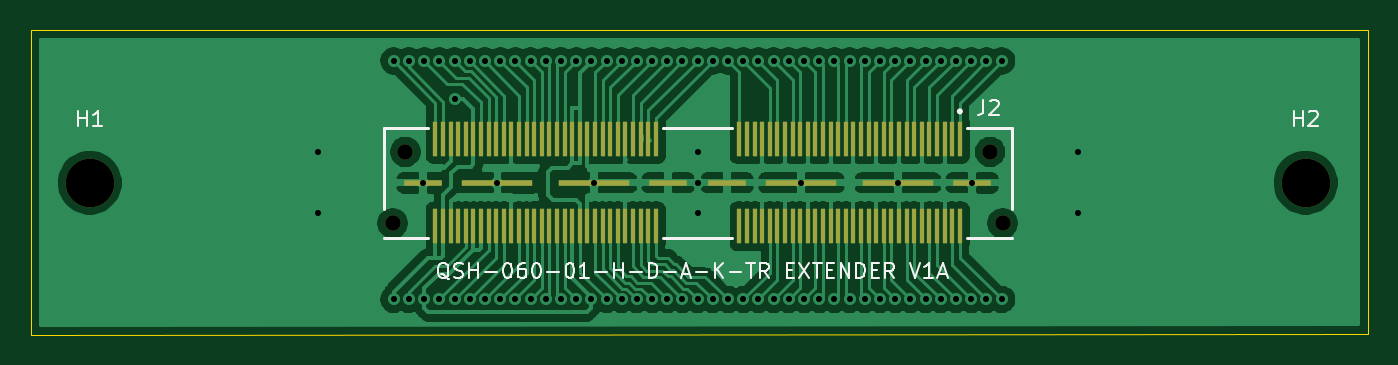
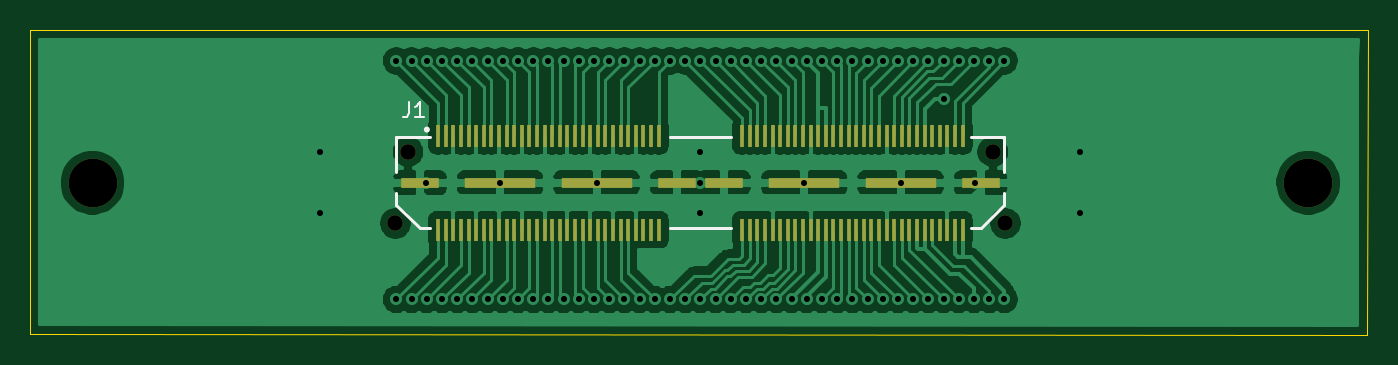
Circuit board: 8 layer files. Board 88.0 x 20.0 mm.
- bottom_copper: AETINA_AN810_120_PIN_CONNECTOR-EXTENDER-B_Cu.gbr (132103 bytes)
- bottom_mask: AETINA_AN810_120_PIN_CONNECTOR-EXTENDER-B_Mask.gbr (4197 bytes)
- bottom_silk: AETINA_AN810_120_PIN_CONNECTOR-EXTENDER-B_SilkS.gbr (1620 bytes)
- outline: AETINA_AN810_120_PIN_CONNECTOR-EXTENDER-Edge_Cuts.gbr (774 bytes)
- top_copper: AETINA_AN810_120_PIN_CONNECTOR-EXTENDER-F_Cu.gbr (126291 bytes)
- top_mask: AETINA_AN810_120_PIN_CONNECTOR-EXTENDER-F_Mask.gbr (4197 bytes)
- top_silk: AETINA_AN810_120_PIN_CONNECTOR-EXTENDER-F_SilkS.gbr (9389 bytes)
- drill: AETINA_AN810_120_PIN_CONNECTOR-EXTENDER.drl (1896 bytes)

=== bottom_copper: AETINA_AN810_120_PIN_CONNECTOR-EXTENDER-B_Cu.gbr (132103 bytes, source omitted) ===
=== bottom_mask: AETINA_AN810_120_PIN_CONNECTOR-EXTENDER-B_Mask.gbr ===
%TF.GenerationSoftware,KiCad,Pcbnew,5.1.10-88a1d61d58~88~ubuntu18.04.1*%
%TF.CreationDate,2021-12-11T14:35:36+07:00*%
%TF.ProjectId,AETINA_AN810_120_PIN_CONNECTOR-EXTENDER,41455449-4e41-45f4-914e-3831305f3132,rev?*%
%TF.SameCoordinates,Original*%
%TF.FileFunction,Soldermask,Bot*%
%TF.FilePolarity,Negative*%
%FSLAX46Y46*%
G04 Gerber Fmt 4.6, Leading zero omitted, Abs format (unit mm)*
G04 Created by KiCad (PCBNEW 5.1.10-88a1d61d58~88~ubuntu18.04.1) date 2021-12-11 14:35:36*
%MOMM*%
%LPD*%
G01*
G04 APERTURE LIST*
%ADD10C,1.020000*%
%ADD11R,0.305000X1.450000*%
%ADD12R,2.540000X0.640000*%
%ADD13R,4.700000X0.640000*%
%ADD14C,3.200000*%
G04 APERTURE END LIST*
D10*
%TO.C,J2*%
X190765000Y-102695000D03*
X150635000Y-102695000D03*
%TD*%
%TO.C,J1*%
X189940000Y-97995000D03*
X151460000Y-97995000D03*
D11*
X187950000Y-96939000D03*
X187950000Y-103111000D03*
X187450000Y-96939000D03*
X187450000Y-103111000D03*
X186950000Y-96939000D03*
X186950000Y-103111000D03*
X186450000Y-96939000D03*
X186450000Y-103111000D03*
X185950000Y-96939000D03*
X185950000Y-103111000D03*
X185450000Y-96939000D03*
X185450000Y-103111000D03*
X184950000Y-96939000D03*
X184950000Y-103111000D03*
X184450000Y-96939000D03*
X184450000Y-103111000D03*
X183950000Y-96939000D03*
X183950000Y-103111000D03*
X183450000Y-96939000D03*
X183450000Y-103111000D03*
X182950000Y-96939000D03*
X182950000Y-103111000D03*
X182450000Y-96939000D03*
X182450000Y-103111000D03*
X181950000Y-96939000D03*
X181950000Y-103111000D03*
X181450000Y-96939000D03*
X181450000Y-103111000D03*
X180950000Y-96939000D03*
X180950000Y-103111000D03*
X180450000Y-96939000D03*
X180450000Y-103111000D03*
X179950000Y-96939000D03*
X179950000Y-103111000D03*
X179450000Y-96939000D03*
X179450000Y-103111000D03*
X178950000Y-96939000D03*
X178950000Y-103111000D03*
X178450000Y-96939000D03*
X178450000Y-103111000D03*
X177950000Y-96939000D03*
X177950000Y-103111000D03*
X177450000Y-96939000D03*
X177450000Y-103111000D03*
X176950000Y-96939000D03*
X176950000Y-103111000D03*
X176450000Y-96939000D03*
X176450000Y-103111000D03*
X175950000Y-96939000D03*
X175950000Y-103111000D03*
X175450000Y-96939000D03*
X175450000Y-103111000D03*
X174950000Y-96939000D03*
X174950000Y-103111000D03*
X174450000Y-96939000D03*
X174450000Y-103111000D03*
X173950000Y-96939000D03*
X173950000Y-103111000D03*
X173450000Y-96939000D03*
X173450000Y-103111000D03*
D12*
X189140000Y-100025000D03*
X172260000Y-100025000D03*
D13*
X183881000Y-100025000D03*
X177531000Y-100025000D03*
D11*
X167950000Y-96939000D03*
X167950000Y-103111000D03*
X167450000Y-96939000D03*
X167450000Y-103111000D03*
X166950000Y-96939000D03*
X166950000Y-103111000D03*
X166450000Y-96939000D03*
X166450000Y-103111000D03*
X165950000Y-96939000D03*
X165950000Y-103111000D03*
X165450000Y-96939000D03*
X165450000Y-103111000D03*
X164950000Y-96939000D03*
X164950000Y-103111000D03*
X164450000Y-96939000D03*
X164450000Y-103115000D03*
X163950000Y-96939000D03*
X163950000Y-103111000D03*
X163450000Y-96939000D03*
X163450000Y-103111000D03*
X162950000Y-96939000D03*
X162950000Y-103111000D03*
X162450000Y-96939000D03*
X162450000Y-103111000D03*
X161950000Y-96939000D03*
X161950000Y-103111000D03*
X161450000Y-96939000D03*
X161450000Y-103111000D03*
X160950000Y-96939000D03*
X160950000Y-103111000D03*
X160450000Y-96939000D03*
X160450000Y-103111000D03*
X159950000Y-96939000D03*
X159950000Y-103111000D03*
X159450000Y-96939000D03*
X159450000Y-103111000D03*
X158950000Y-96939000D03*
X158950000Y-103111000D03*
X158450000Y-96939000D03*
X158450000Y-103111000D03*
X157950000Y-96939000D03*
X157950000Y-103111000D03*
X157450000Y-96939000D03*
X157450000Y-103111000D03*
X156950000Y-96939000D03*
X156950000Y-103111000D03*
X156450000Y-96939000D03*
X156450000Y-103111000D03*
X155950000Y-96939000D03*
X155950000Y-103111000D03*
X155450000Y-96939000D03*
X155450000Y-103111000D03*
X154950000Y-96939000D03*
X154950000Y-103111000D03*
X154450000Y-96939000D03*
X154450000Y-103111000D03*
X153950000Y-96939000D03*
X153950000Y-103111000D03*
X153450000Y-96939000D03*
X153450000Y-103111000D03*
D12*
X169140000Y-100025000D03*
X152260000Y-100025000D03*
D13*
X163869000Y-100025000D03*
X157519000Y-100025000D03*
%TD*%
D14*
%TO.C,H2*%
X210700000Y-100025000D03*
%TD*%
%TO.C,H1*%
X130700000Y-100025000D03*
%TD*%
M02*

=== bottom_silk: AETINA_AN810_120_PIN_CONNECTOR-EXTENDER-B_SilkS.gbr ===
%TF.GenerationSoftware,KiCad,Pcbnew,5.1.10-88a1d61d58~88~ubuntu18.04.1*%
%TF.CreationDate,2021-12-11T14:35:36+07:00*%
%TF.ProjectId,AETINA_AN810_120_PIN_CONNECTOR-EXTENDER,41455449-4e41-45f4-914e-3831305f3132,rev?*%
%TF.SameCoordinates,Original*%
%TF.FileFunction,Legend,Bot*%
%TF.FilePolarity,Positive*%
%FSLAX46Y46*%
G04 Gerber Fmt 4.6, Leading zero omitted, Abs format (unit mm)*
G04 Created by KiCad (PCBNEW 5.1.10-88a1d61d58~88~ubuntu18.04.1) date 2021-12-11 14:35:36*
%MOMM*%
%LPD*%
G01*
G04 APERTURE LIST*
%ADD10C,0.200000*%
%ADD11C,0.150000*%
G04 APERTURE END LIST*
D10*
%TO.C,J1*%
X189176000Y-103010000D02*
X190705000Y-101486000D01*
X150695000Y-101486000D02*
X152224000Y-103010000D01*
X190705000Y-101486000D02*
X190705000Y-100725000D01*
X190705000Y-99325000D02*
X190705000Y-97040000D01*
X190705000Y-97040000D02*
X188500000Y-97040000D01*
X189176000Y-103010000D02*
X188500000Y-103010000D01*
X150695000Y-99325000D02*
X150695000Y-97040000D01*
X150695000Y-101486000D02*
X150695000Y-100725000D01*
X150695000Y-97040000D02*
X152900000Y-97040000D01*
X152224000Y-103010000D02*
X152900000Y-103010000D01*
X188800000Y-96525000D02*
G75*
G03*
X188800000Y-96525000I-100000J0D01*
G01*
X172700000Y-97040000D02*
X168700000Y-97040000D01*
X172700000Y-103010000D02*
X168700000Y-103010000D01*
D11*
X189893333Y-94727380D02*
X189893333Y-95441666D01*
X189940952Y-95584523D01*
X190036190Y-95679761D01*
X190179047Y-95727380D01*
X190274285Y-95727380D01*
X188893333Y-95727380D02*
X189464761Y-95727380D01*
X189179047Y-95727380D02*
X189179047Y-94727380D01*
X189274285Y-94870238D01*
X189369523Y-94965476D01*
X189464761Y-95013095D01*
%TD*%
M02*

=== outline: AETINA_AN810_120_PIN_CONNECTOR-EXTENDER-Edge_Cuts.gbr ===
%TF.GenerationSoftware,KiCad,Pcbnew,5.1.10-88a1d61d58~88~ubuntu18.04.1*%
%TF.CreationDate,2021-12-11T14:35:36+07:00*%
%TF.ProjectId,AETINA_AN810_120_PIN_CONNECTOR-EXTENDER,41455449-4e41-45f4-914e-3831305f3132,rev?*%
%TF.SameCoordinates,Original*%
%TF.FileFunction,Profile,NP*%
%FSLAX46Y46*%
G04 Gerber Fmt 4.6, Leading zero omitted, Abs format (unit mm)*
G04 Created by KiCad (PCBNEW 5.1.10-88a1d61d58~88~ubuntu18.04.1) date 2021-12-11 14:35:36*
%MOMM*%
%LPD*%
G01*
G04 APERTURE LIST*
%TA.AperFunction,Profile*%
%ADD10C,0.050000*%
%TD*%
G04 APERTURE END LIST*
D10*
X126830000Y-110020000D02*
X126800000Y-90000000D01*
X214800180Y-109992160D02*
X126830000Y-110020000D01*
X214790020Y-89989660D02*
X214800180Y-109992160D01*
X126800000Y-90000000D02*
X214790020Y-89990000D01*
M02*

=== top_copper: AETINA_AN810_120_PIN_CONNECTOR-EXTENDER-F_Cu.gbr (126291 bytes, source omitted) ===
=== top_mask: AETINA_AN810_120_PIN_CONNECTOR-EXTENDER-F_Mask.gbr ===
%TF.GenerationSoftware,KiCad,Pcbnew,5.1.10-88a1d61d58~88~ubuntu18.04.1*%
%TF.CreationDate,2021-12-11T14:35:36+07:00*%
%TF.ProjectId,AETINA_AN810_120_PIN_CONNECTOR-EXTENDER,41455449-4e41-45f4-914e-3831305f3132,rev?*%
%TF.SameCoordinates,Original*%
%TF.FileFunction,Soldermask,Top*%
%TF.FilePolarity,Negative*%
%FSLAX46Y46*%
G04 Gerber Fmt 4.6, Leading zero omitted, Abs format (unit mm)*
G04 Created by KiCad (PCBNEW 5.1.10-88a1d61d58~88~ubuntu18.04.1) date 2021-12-11 14:35:36*
%MOMM*%
%LPD*%
G01*
G04 APERTURE LIST*
%ADD10R,0.279000X2.270000*%
%ADD11R,2.540000X0.430000*%
%ADD12R,4.700000X0.430000*%
%ADD13C,1.020000*%
%ADD14C,3.200000*%
G04 APERTURE END LIST*
D10*
%TO.C,J2*%
X187952900Y-97160000D03*
X187952900Y-102890000D03*
X187452800Y-97160000D03*
X187452800Y-102890000D03*
X186952700Y-97160000D03*
X186952700Y-102890000D03*
X186452600Y-97160000D03*
X186452600Y-102890000D03*
X185952500Y-97160000D03*
X185952500Y-102890000D03*
X185452400Y-97160000D03*
X185452400Y-102890000D03*
X184952300Y-97160000D03*
X184952300Y-102890000D03*
X184452300Y-97160000D03*
X184452300Y-102890000D03*
X183952200Y-97160000D03*
X183952200Y-102890000D03*
X183452100Y-97160000D03*
X183452100Y-102890000D03*
X182952000Y-97160000D03*
X182952000Y-102890000D03*
X182451800Y-97160000D03*
X182451800Y-102890000D03*
X181951700Y-97160000D03*
X181951700Y-102890000D03*
X181451600Y-97160000D03*
X181451600Y-102890000D03*
X180951500Y-97160000D03*
X180951500Y-102890000D03*
X180451450Y-97160000D03*
X180451450Y-102890000D03*
X179951350Y-97160000D03*
X179951350Y-102890000D03*
X179451250Y-97160000D03*
X179451250Y-102890000D03*
X178951150Y-97160000D03*
X178951150Y-102890000D03*
X178451050Y-97160000D03*
X178451050Y-102890000D03*
X177950950Y-97160000D03*
X177950950Y-102890000D03*
X177450850Y-97160000D03*
X177450850Y-102890000D03*
X176950750Y-97160000D03*
X176950750Y-102890000D03*
X176450650Y-97160000D03*
X176450650Y-102890000D03*
X175950550Y-97160000D03*
X175950550Y-102890000D03*
X175450450Y-97160000D03*
X175450450Y-102890000D03*
X174950350Y-97160000D03*
X174950350Y-102890000D03*
X174450250Y-97160000D03*
X174450250Y-102890000D03*
X173950150Y-97160000D03*
X173950150Y-102890000D03*
X173450050Y-97160000D03*
X173450050Y-102890000D03*
X167949950Y-97160000D03*
X167949950Y-102890000D03*
X167449850Y-97160000D03*
X167449850Y-102890000D03*
X166949750Y-97160000D03*
X166949750Y-102890000D03*
X166449650Y-97160000D03*
X166449650Y-102890000D03*
X165949550Y-97160000D03*
X165949550Y-102890000D03*
X165449450Y-97160000D03*
X165449450Y-102890000D03*
X164949350Y-97160000D03*
X164949350Y-102890000D03*
X164449250Y-97160000D03*
X164449250Y-102890000D03*
X163949150Y-97160000D03*
X163949150Y-102890000D03*
X163449050Y-97160000D03*
X163449050Y-102890000D03*
X162948950Y-97160000D03*
X162948950Y-102890000D03*
X162448850Y-97160000D03*
X162448850Y-102890000D03*
X161948750Y-97160000D03*
X161948750Y-102890000D03*
X161448650Y-97160000D03*
X161448650Y-102890000D03*
X160948550Y-97160000D03*
X160948550Y-102890000D03*
X160448500Y-97160000D03*
X160448500Y-102890000D03*
X159948400Y-97160000D03*
X159948400Y-102890000D03*
X159448300Y-97160000D03*
X159448300Y-102890000D03*
X158948200Y-97160000D03*
X158948200Y-102890000D03*
X158448000Y-97160000D03*
X158448000Y-102890000D03*
X157947900Y-97160000D03*
X157947900Y-102890000D03*
X157447800Y-97160000D03*
X157447800Y-102890000D03*
X156947700Y-97160000D03*
X156947700Y-102890000D03*
X156447700Y-97160000D03*
X156447700Y-102890000D03*
X155947600Y-97160000D03*
X155947600Y-102890000D03*
X155447500Y-97160000D03*
X155447500Y-102890000D03*
X154947400Y-97160000D03*
X154947400Y-102890000D03*
X154447300Y-97160000D03*
X154447300Y-102890000D03*
X153947200Y-97160000D03*
X153947200Y-102890000D03*
X153447100Y-97160000D03*
X153447100Y-102890000D03*
D11*
X188766500Y-100025000D03*
D12*
X183876500Y-100025000D03*
X177526500Y-100025000D03*
D11*
X172636500Y-100025000D03*
X168763500Y-100025000D03*
D12*
X163873500Y-100025000D03*
X157523500Y-100025000D03*
D11*
X152633500Y-100025000D03*
D13*
X190765000Y-102695000D03*
X150635000Y-102695000D03*
%TD*%
%TO.C,J1*%
X189940000Y-97995000D03*
X151460000Y-97995000D03*
%TD*%
D14*
%TO.C,H2*%
X210700000Y-100025000D03*
%TD*%
%TO.C,H1*%
X130700000Y-100025000D03*
%TD*%
M02*

=== top_silk: AETINA_AN810_120_PIN_CONNECTOR-EXTENDER-F_SilkS.gbr (9389 bytes, source omitted) ===
=== drill: AETINA_AN810_120_PIN_CONNECTOR-EXTENDER.drl ===
M48
; DRILL file {KiCad 5.1.10-88a1d61d58~88~ubuntu18.04.1} date Sat Dec 11 14:35:40 2021
; FORMAT={-:-/ absolute / inch / decimal}
; #@! TF.CreationDate,2021-12-11T14:35:40+07:00
; #@! TF.GenerationSoftware,Kicad,Pcbnew,5.1.10-88a1d61d58~88~ubuntu18.04.1
FMAT,2
INCH
T1C0.0157
T2C0.0402
T3C0.1260
%
G90
G05
T1
X5.7362Y-3.8583
X5.7362Y-4.0157
X5.9331Y-3.622
X5.9331Y-4.2402
X5.9724Y-3.622
X5.9724Y-4.2402
X6.0092Y-3.938
X6.0118Y-3.622
X6.0118Y-4.2402
X6.0512Y-3.622
X6.0512Y-4.2402
X6.0906Y-3.622
X6.0906Y-3.7205
X6.0906Y-4.2402
X6.1299Y-3.622
X6.1299Y-4.2402
X6.1693Y-3.622
X6.1693Y-4.2402
X6.2017Y-3.9377
X6.2087Y-3.622
X6.2087Y-4.2402
X6.248Y-3.622
X6.248Y-4.2402
X6.2874Y-3.622
X6.2874Y-4.2402
X6.3268Y-3.622
X6.3268Y-4.2402
X6.3661Y-3.622
X6.3661Y-4.2402
X6.4055Y-3.622
X6.4055Y-4.2402
X6.4449Y-3.622
X6.4449Y-4.2402
X6.4517Y-3.938
X6.4843Y-3.622
X6.4843Y-4.2402
X6.5236Y-3.622
X6.5236Y-4.2402
X6.563Y-3.622
X6.563Y-4.2402
X6.6024Y-3.622
X6.6024Y-4.2402
X6.6417Y-3.622
X6.6417Y-4.2402
X6.6811Y-3.622
X6.6811Y-4.2402
X6.7205Y-3.622
X6.7205Y-3.8583
X6.7205Y-4.0157
X6.7205Y-4.2402
X6.722Y-3.938
X6.7598Y-3.622
X6.7598Y-4.2402
X6.7992Y-3.622
X6.7992Y-4.2402
X6.8386Y-3.622
X6.8386Y-4.2402
X6.878Y-3.622
X6.878Y-4.2402
X6.9173Y-3.622
X6.9173Y-4.2402
X6.9567Y-3.622
X6.9567Y-4.2402
X6.9892Y-3.938
X6.9961Y-3.622
X6.9961Y-4.2402
X7.0354Y-3.622
X7.0354Y-4.2402
X7.0748Y-3.622
X7.0748Y-4.2402
X7.1142Y-3.622
X7.1142Y-4.2402
X7.1535Y-3.622
X7.1535Y-4.2402
X7.1929Y-3.622
X7.1929Y-4.2402
X7.2323Y-3.622
X7.2323Y-4.2402
X7.2392Y-3.938
X7.2717Y-3.622
X7.2717Y-4.2402
X7.311Y-3.622
X7.311Y-4.2402
X7.3504Y-3.622
X7.3504Y-4.2402
X7.3898Y-3.622
X7.3898Y-4.2402
X7.4291Y-3.622
X7.4291Y-4.2402
X7.4318Y-3.938
X7.4685Y-3.622
X7.4685Y-4.2402
X7.5079Y-3.622
X7.5079Y-4.2402
X7.7047Y-3.8583
X7.7047Y-4.0157
T2
X5.9305Y-4.0431
X5.963Y-3.8581
X7.478Y-3.8581
X7.5104Y-4.0431
T3
X5.1457Y-3.938
X8.2953Y-3.938
T0
M30

